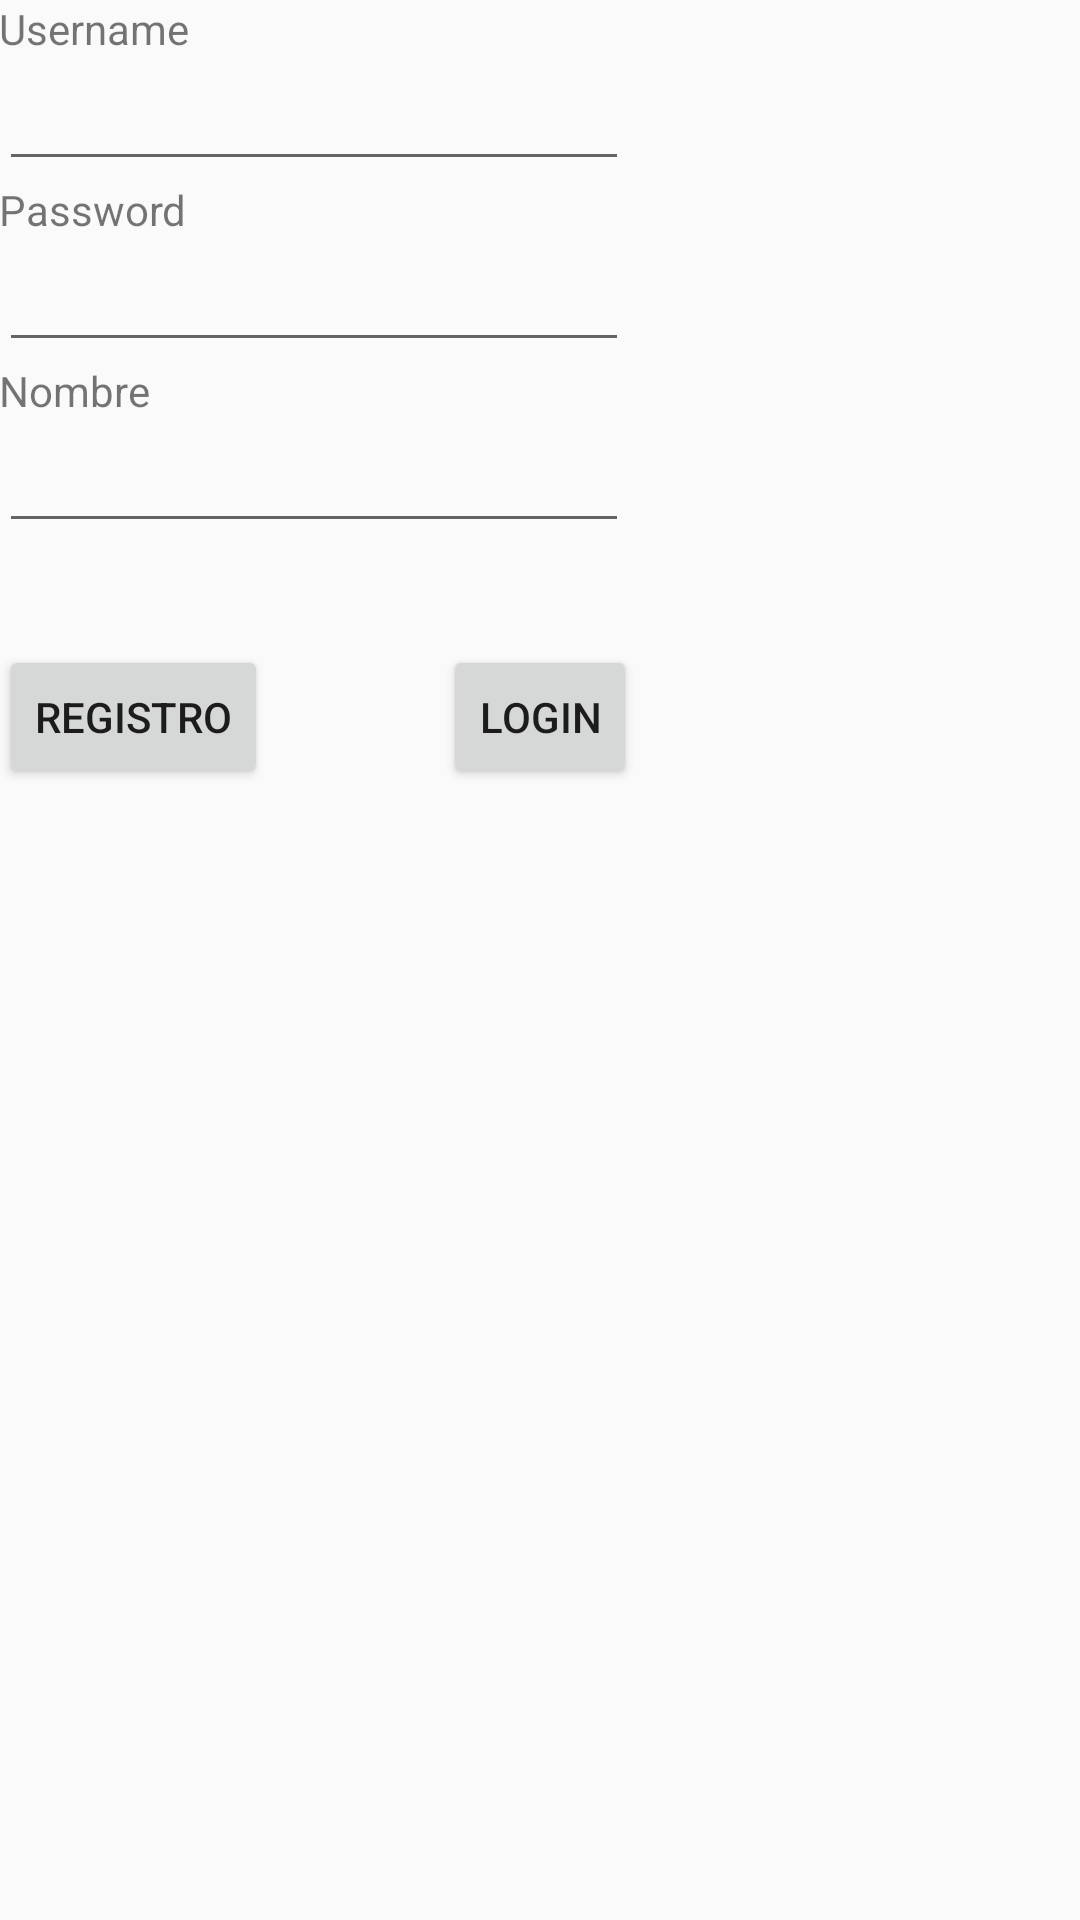

Here is an Android app screen rendered from its layout file. Give the layout XML and the strings, colors and styles it references.
<!-- AndroidManifest.xml: application theme AppTheme -->
<!-- res/layout/content_main.xml -->
<?xml version="1.0" encoding="utf-8"?>
<RelativeLayout xmlns:android="http://schemas.android.com/apk/res/android"
    xmlns:app="http://schemas.android.com/apk/res-auto"
    xmlns:tools="http://schemas.android.com/tools"
    android:layout_width="match_parent"
    android:layout_height="match_parent"
    android:paddingBottom="@dimen/activity_vertical_margin"
    android:paddingLeft="@dimen/activity_horizontal_margin"
    android:paddingRight="@dimen/activity_horizontal_margin"
    android:paddingTop="@dimen/activity_vertical_margin"
    app:layout_behavior="@string/appbar_scrolling_view_behavior"
    tools:context="com.micolegio.lmmg.micolegio.MainActivity"
    tools:showIn="@layout/app_bar_main">

    <TextView
        android:layout_width="wrap_content"
        android:layout_height="wrap_content"
        android:text="Username"
        android:id="@+id/UserText"
        android:layout_alignParentTop="true"
        android:layout_alignParentLeft="true"
        android:layout_alignParentStart="true" />

    <EditText
        android:layout_width="wrap_content"
        android:layout_height="wrap_content"
        android:id="@+id/etUsername"
        android:ems="10"
        android:layout_below="@+id/UserText"
        android:layout_alignParentLeft="true"
        android:layout_alignParentStart="true" />

    <TextView
        android:layout_width="wrap_content"
        android:layout_height="wrap_content"
        android:text="Password"
        android:id="@+id/PassTest"
        android:layout_below="@+id/etUsername"
        android:layout_alignParentLeft="true"
        android:layout_alignParentStart="true" />

    <EditText
        android:layout_width="wrap_content"
        android:layout_height="wrap_content"
        android:id="@+id/etPassword"
        android:ems="10"
        android:layout_below="@+id/PassTest"
        android:layout_alignParentLeft="true"
        android:layout_alignParentStart="true"
        android:password="true"/>

    <TextView
        android:layout_width="wrap_content"
        android:layout_height="wrap_content"
        android:text="Nombre"
        android:id="@+id/TextName"
        android:layout_below="@+id/etPassword"
        android:layout_alignParentLeft="true"
        android:layout_alignParentStart="true" />

    <EditText
        android:layout_width="wrap_content"
        android:layout_height="wrap_content"
        android:id="@+id/etName"
        android:ems="10"
        android:layout_below="@+id/TextName"
        android:layout_alignParentLeft="true"
        android:layout_alignParentStart="true" />

    <Button
        style="?android:attr/buttonStyleSmall"
        android:layout_width="wrap_content"
        android:layout_height="wrap_content"
        android:text="Registro"
        android:id="@+id/bRegistro"
        android:layout_below="@+id/etName"
        android:layout_alignParentLeft="true"
        android:layout_alignParentStart="true"
        android:layout_marginTop="34dp"
        android:onClick="registrar"/>


    <Button
        style="?android:attr/buttonStyleSmall"
        android:layout_width="wrap_content"
        android:layout_height="wrap_content"
        android:text="Login"
        android:id="@+id/bLogin"
        android:onClick="login"
        android:layout_alignTop="@+id/bRegistro"
        android:layout_centerHorizontal="true" />

</RelativeLayout>
<!-- res/layout/app_bar_main.xml (included above) -->
<?xml version="1.0" encoding="utf-8"?>
<android.support.design.widget.CoordinatorLayout xmlns:android="http://schemas.android.com/apk/res/android"
    xmlns:app="http://schemas.android.com/apk/res-auto"
    xmlns:tools="http://schemas.android.com/tools"
    android:layout_width="match_parent"
    android:layout_height="match_parent"
    android:fitsSystemWindows="true"
    tools:context="com.micolegio.lmmg.micolegio.MainActivity">

    <android.support.design.widget.AppBarLayout
        android:layout_width="match_parent"
        android:layout_height="wrap_content"
        android:theme="@style/AppTheme.AppBarOverlay">

        <android.support.v7.widget.Toolbar
            android:id="@+id/toolbar"
            android:layout_width="match_parent"
            android:layout_height="?attr/actionBarSize"
            android:background="?attr/colorPrimary"
            app:popupTheme="@style/AppTheme.PopupOverlay" />

    </android.support.design.widget.AppBarLayout>

    <include layout="@layout/content_main" />

</android.support.design.widget.CoordinatorLayout>
<!-- resources referenced by this layout -->
<resources>
  <style name="AppTheme.AppBarOverlay" parent="ThemeOverlay.AppCompat.Dark.ActionBar" />
  <style name="AppTheme.PopupOverlay" parent="ThemeOverlay.AppCompat.Light" />
  <style name="AppTheme" parent="Theme.AppCompat.Light.DarkActionBar">
          
          <item name="colorPrimary">@color/colorPrimary</item>
          <item name="colorPrimaryDark">@color/colorPrimaryDark</item>
          <item name="colorAccent">@color/colorAccent</item>
          <item name="android:windowContentTransitions">true</item>
      </style>
  <color name="colorPrimary">#3F51B5</color>
  <color name="colorPrimaryDark">#303F9F</color>
  <color name="colorAccent">#FF4081</color>
</resources>
